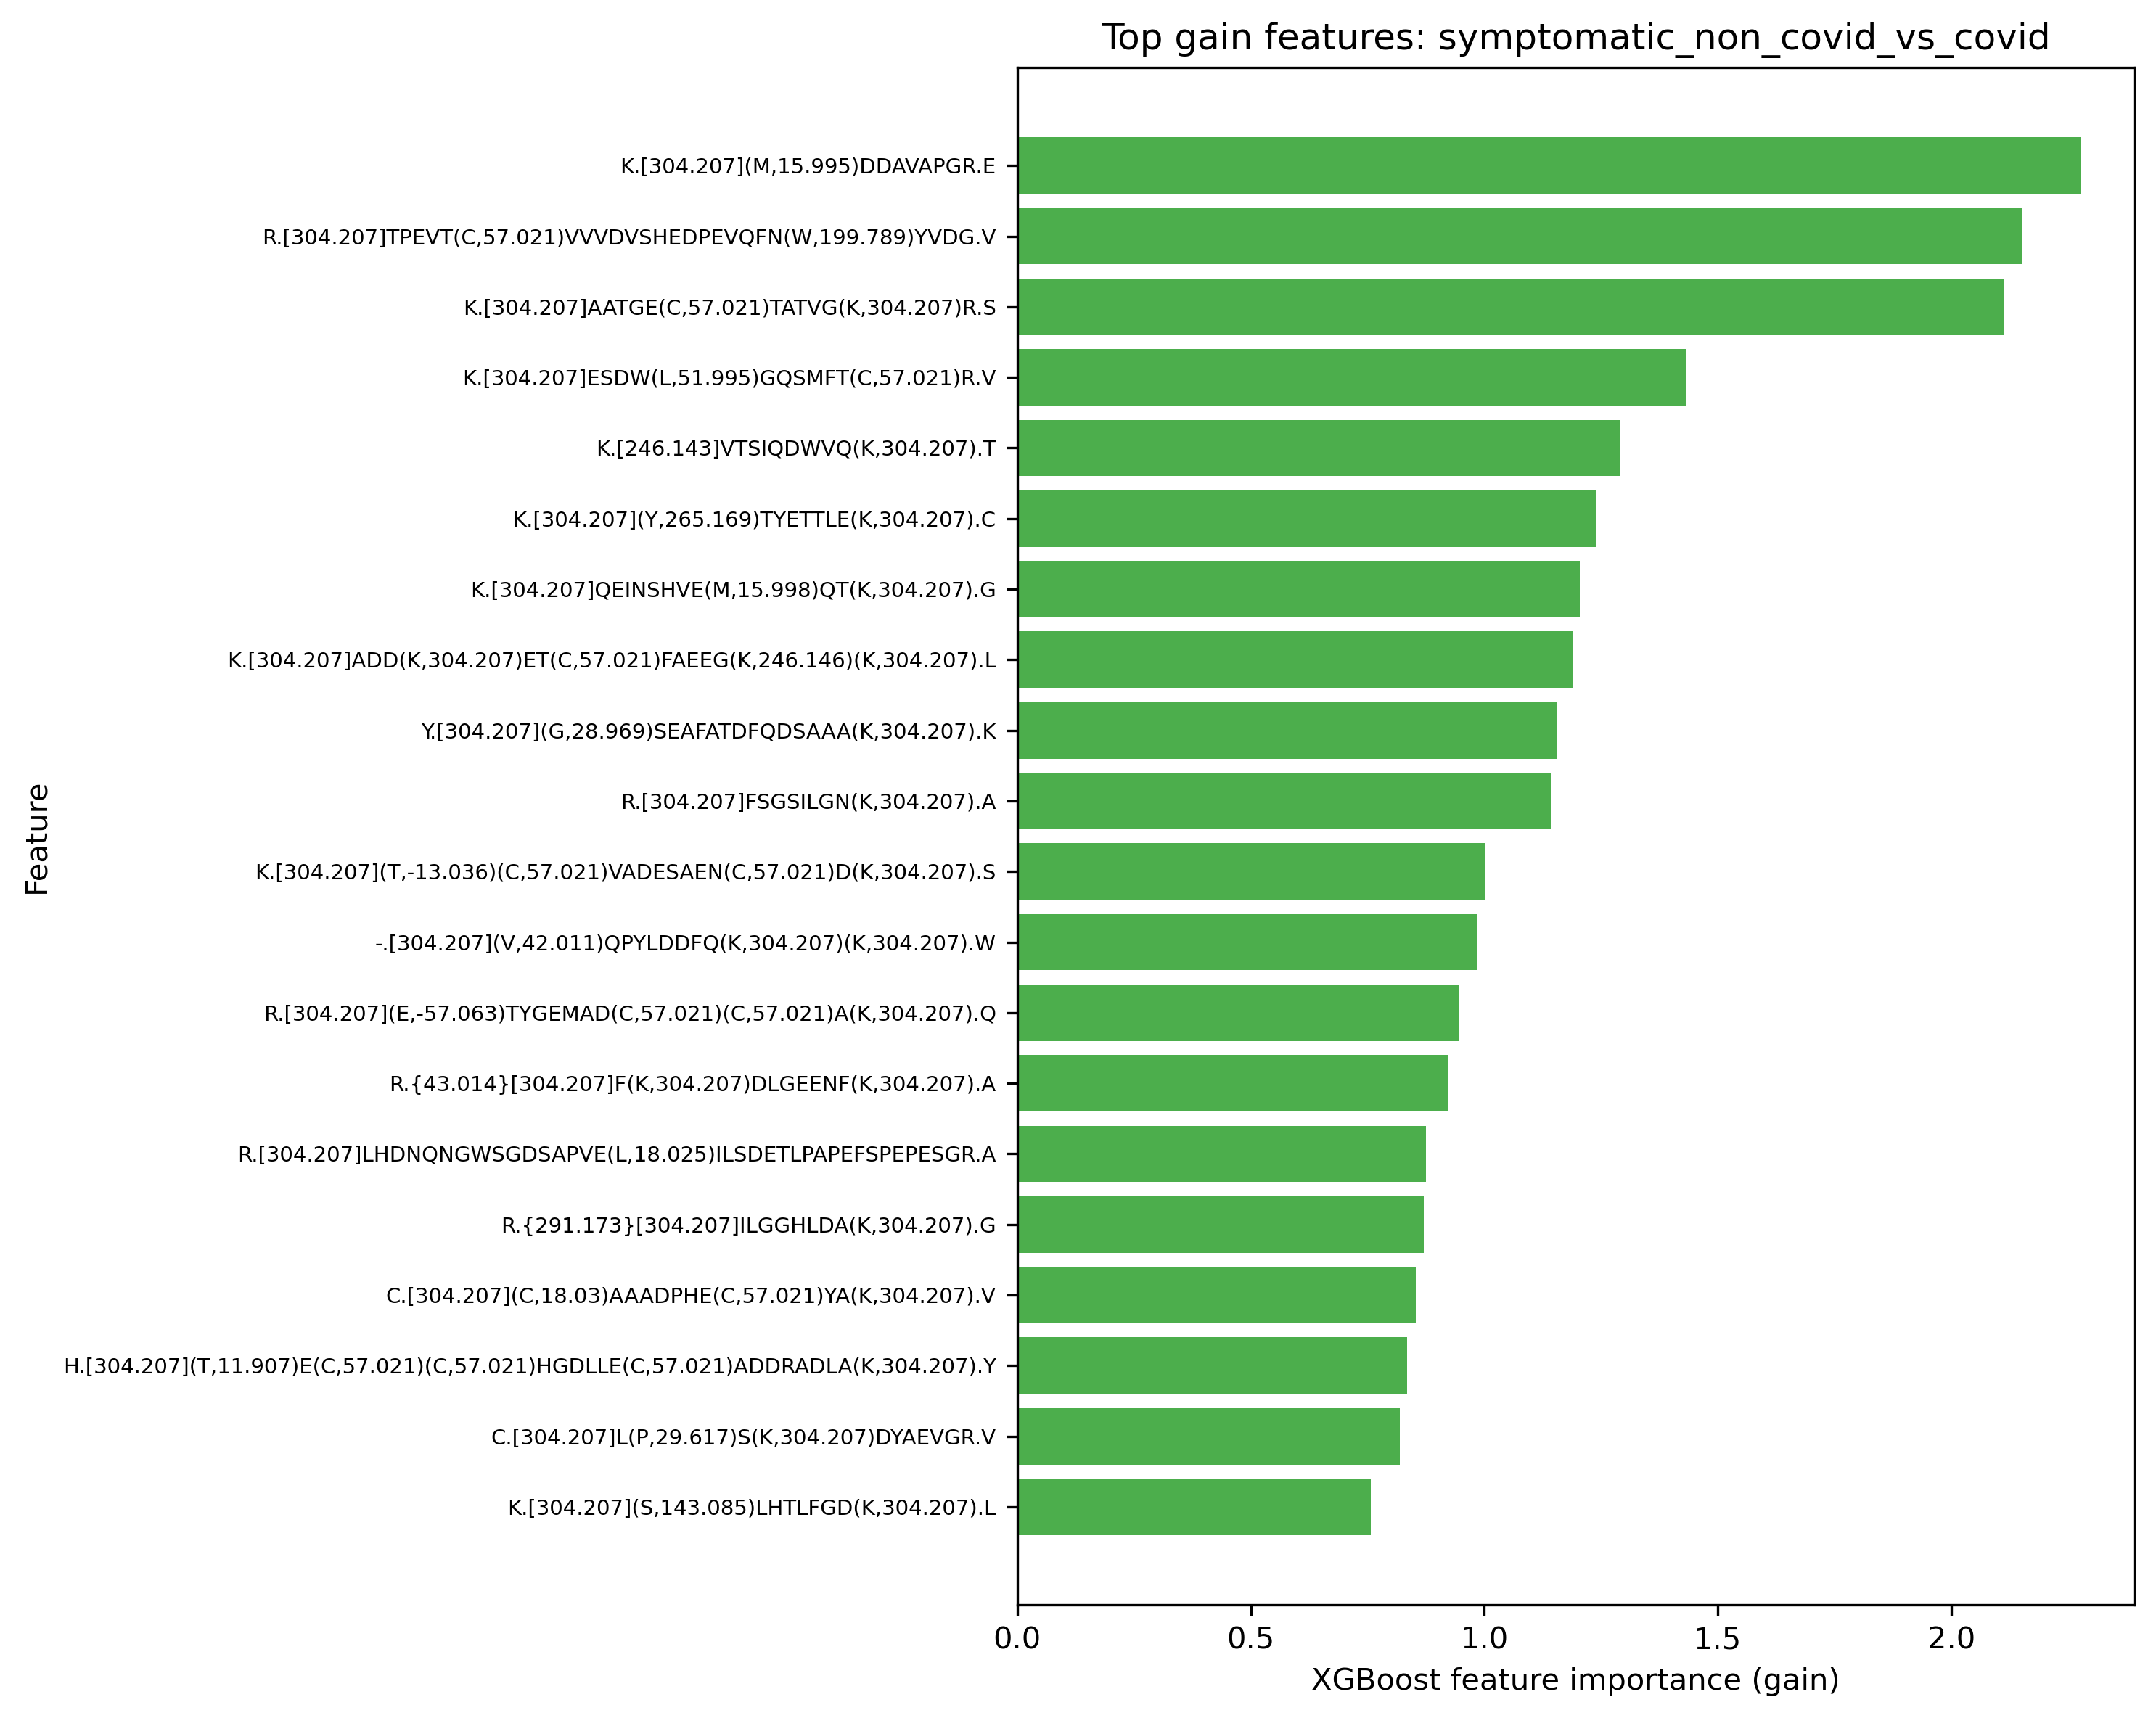

The table this chart was drawn from, first rows:
task, feature, gain
symptomatic_non_covid_vs_covid, K.[304.207](M,15.995)DDAVAPGR.E, 2.279
symptomatic_non_covid_vs_covid, R.[304.207]TPEVT(C,57.021)VVVDVSHEDPEVQF…, 2.152
symptomatic_non_covid_vs_covid, K.[304.207]AATGE(C,57.021)TATVG(K,304.20…, 2.112
symptomatic_non_covid_vs_covid, K.[304.207]ESDW(L,51.995)GQSMFT(C,57.021…, 1.431
symptomatic_non_covid_vs_covid, K.[246.143]VTSIQDWVQ(K,304.207).T, 1.292
symptomatic_non_covid_vs_covid, K.[304.207](Y,265.169)TYETTLE(K,304.207)…, 1.241
symptomatic_non_covid_vs_covid, K.[304.207]QEINSHVE(M,15.998)QT(K,304.20…, 1.204
symptomatic_non_covid_vs_covid, K.[304.207]ADD(K,304.207)ET(C,57.021)FAE…, 1.189
symptomatic_non_covid_vs_covid, Y.[304.207](G,28.969)SEAFATDFQDSAAA(K,30…, 1.155
symptomatic_non_covid_vs_covid, R.[304.207]FSGSILGN(K,304.207).A, 1.142
symptomatic_non_covid_vs_covid, K.[304.207](T,-13.036)(C,57.021)VADESAEN…, 1.001
symptomatic_non_covid_vs_covid, -.[304.207](V,42.011)QPYLDDFQ(K,304.207)…, 0.986
symptomatic_non_covid_vs_covid, R.[304.207](E,-57.063)TYGEMAD(C,57.021)(…, 0.9459
symptomatic_non_covid_vs_covid, R.{43.014}[304.207]F(K,304.207)DLGEENF(K…, 0.9216
symptomatic_non_covid_vs_covid, R.[304.207]LHDNQNGWSGDSAPVE(L,18.025)ILS…, 0.875
symptomatic_non_covid_vs_covid, R.{291.173}[304.207]ILGGHLDA(K,304.207).…, 0.8703
symptomatic_non_covid_vs_covid, C.[304.207](C,18.03)AAADPHE(C,57.021)YA(…, 0.8537
symptomatic_non_covid_vs_covid, H.[304.207](T,11.907)E(C,57.021)(C,57.02…, 0.8343
symptomatic_non_covid_vs_covid, C.[304.207]L(P,29.617)S(K,304.207)DYAEVG…, 0.8194
symptomatic_non_covid_vs_covid, K.[304.207](S,143.085)LHTLFGD(K,304.207)…, 0.7572
symptomatic_non_covid_vs_covid, K.[304.207]SLHTLFGD(K,332.213)L(C,57.021…, 0.7536
symptomatic_non_covid_vs_covid, K.{311.984}[304.207]YI(C,57.021)ENQDSI.S, 0.7492
symptomatic_non_covid_vs_covid, K.[304.207]AVGD(K,304.207)LPE(C,73.027)E…, 0.7309
symptomatic_non_covid_vs_covid, A.[186.068]DD(K,304.207)ET(C,57.021)FAEE…, 0.7148
symptomatic_non_covid_vs_covid, R.[304.207]TIT(K,304.207)LSFV(K,304.207)…, 0.6917
symptomatic_non_covid_vs_covid, S.[301.140]GNDVTDIADDG(C,57.021)P(K,304.…, 0.6694
symptomatic_non_covid_vs_covid, R.[304.207](Q,-48.618)(K,304.207)LHELQE(…, 0.6507
symptomatic_non_covid_vs_covid, K.[304.207](P,238.418)(K,304.207)DTLMISR…, 0.635
symptomatic_non_covid_vs_covid, A.[304.207]VDSGNDVTDIADDG(C,57.021)P(K,3…, 0.6071
symptomatic_non_covid_vs_covid, R.[304.207]ETYGEMAD(C,57.021)(C,57.021)A…, 0.6048
symptomatic_non_covid_vs_covid, K.[304.207](C,85.056)(C,57.021)TESLVNR.R, 0.5974
symptomatic_non_covid_vs_covid, R.[304.207]V(T,-44.019)ISVDTS(K,304.207)…, 0.5563
symptomatic_non_covid_vs_covid, K.{42.992}[304.207]TYETTLE(K,304.207).C, 0.55
symptomatic_non_covid_vs_covid, R.[304.207]E(C,57.021)ELP(K,304.207)IDVH…, 0.5438
symptomatic_non_covid_vs_covid, K.[304.207]LHVAGNL(K,304.207).G, 0.5382
symptomatic_non_covid_vs_covid, V.[304.207](M,-20.053)DDFAAFVE(K,304.207…, 0.5139
symptomatic_non_covid_vs_covid, K.[304.207]ALGHLDLSGNR(L,35.022)R.K, 0.4977
symptomatic_non_covid_vs_covid, M.[219.110]QLVQSGPEV(K,304.207).K, 0.4798
symptomatic_non_covid_vs_covid, K.[304.207]DSTYSLSSTLTLS(K,304.207).A, 0.4653
symptomatic_non_covid_vs_covid, S.[187.058]DVMYTDW(K,304.207).K, 0.4603
symptomatic_non_covid_vs_covid, K.[304.207]GTEAAGAMFLEA(I,318.188)PMSIPP…, 0.4498
symptomatic_non_covid_vs_covid, V.[199.090]MPI(C,57.021)LPS(K,304.207)DY…, 0.439
symptomatic_non_covid_vs_covid, R.[304.207](F,-57.06)(K,304.207)DLGEENF(…, 0.4361
symptomatic_non_covid_vs_covid, K.[304.207](V,-44.05)TVLGQP(K,304.207).A, 0.435
symptomatic_non_covid_vs_covid, K.[304.207]SPVGVQPILNEHTF(C,57.021)AGMS(…, 0.4323
symptomatic_non_covid_vs_covid, K.[304.207]SLEDLQLTHN(K,304.207).I, 0.4238
symptomatic_non_covid_vs_covid, K.[304.207](Y,116.074)LYETTLE(K,304.207)…, 0.4232
symptomatic_non_covid_vs_covid, K.{21.982}[304.207]VSVFVPPR.D, 0.4095
symptomatic_non_covid_vs_covid, K.[304.207]AVGD(K,304.207)LP(E,-58.062)(…, 0.4002
symptomatic_non_covid_vs_covid, R.[304.207]TLIY(S,-30.011)TNTR.S, 0.397
symptomatic_non_covid_vs_covid, C.[304.207](N,-43.121)VDH(K,304.207)PSNT…, 0.3686
symptomatic_non_covid_vs_covid, K.[304.207](K,190.048)QTALVELV(K,304.207…, 0.3645
symptomatic_non_covid_vs_covid, R.[304.207](I,162.049)LGGHLDA(K,304.207)…, 0.3633
symptomatic_non_covid_vs_covid, K.{42.988}[304.207]E(C,57.021)(C,57.021)…, 0.3574
symptomatic_non_covid_vs_covid, K.[304.207](V,290.171)DNALQSGNSQESVTEQDS…, 0.3573
symptomatic_non_covid_vs_covid, K.[304.207]DLLF(K,304.207)DSAHGFL(K,304.…, 0.3449
symptomatic_non_covid_vs_covid, K.{10.033}[304.207]FNWYVDGVEVHNA(K,304.2…, 0.3416
symptomatic_non_covid_vs_covid, K.[304.207]SLHTLFGD(K,330.707)L(C,57.021…, 0.335
symptomatic_non_covid_vs_covid, K.[304.207]AAFTE(C,57.021)(C,57.021)(Q,2…, 0.334
symptomatic_non_covid_vs_covid, D.[304.207](K,342.159)LPE(C,57.021)EAV(C…, 0.3336
... 151 more rows
